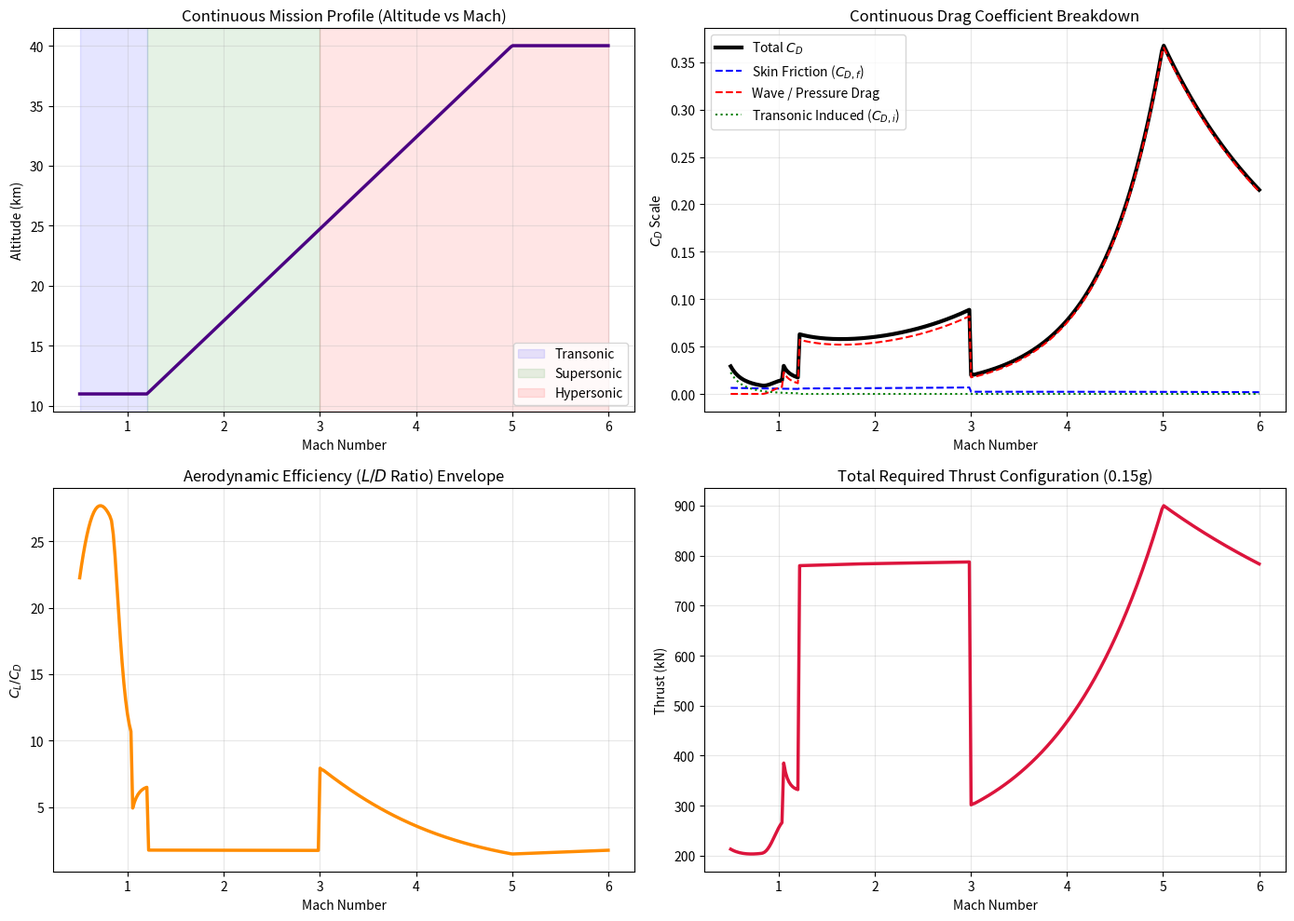

Write Python code to recreate this figure.
# -*- coding: utf-8 -*-
"""
Created on Tue May 19 11:08:28 2026

@author: SID-DRW
"""

import numpy as np
import matplotlib.pyplot as plt

# =============================================================================
# 1. GLOBAL VEHICLE INPUT DATA & CONSTANTS
# =============================================================================
G = 9.81
R_GAS = 287.05
GAMMA = 1.4

# Shared Geometric and Mass Properties
W_TOG = 111389.645     # Aircraft gross weight (kg)
S_PLAN = 425.682       # Planform wing area (m2)
S_WET = 1188.937       # Total wetted area (m2)
MAC = 21.0             # Mean Aerodynamic Chord (m)
L_REF = 35.0           # Characteristic length for high-speed Reynolds calculations (m)
IF = 1.05              # Interference factor (+5%)
ACCEL_G_TARGET = 0.15  # Target acceleration (g)

# Wing Geometry for Wave Drag Estimation
t_over_c = 0.05        # 5% relative thickness
sweep_deg = 35.0       # 35 degrees wing sweep
sweep_rad = np.radians(sweep_deg)
AR = 7.0               # Standard aspect ratio reference

# Continuous Mach Range from Sub/Transonic up to Hypersonic
mach_range = np.linspace(0.5, 6.0, 300)

# =============================================================================
# 2. FLIGHT PROFILE & ATMOSPHERE ENGINE
# =============================================================================
def get_flight_profile(M):
    """
    Defines a unified, continuous flight profile (Altitude as a function of Mach).
    - Mach 0.5 to 1.2: Cruising/accelerating at a standard 11 km.
    - Mach 1.2 to 5.0: Linear climb from 11 km to 40 km.
    - Mach 5.0 to 6.0: Stratospheric hypersonic cruise/climb cap at 40 km.
    """
    if M < 1.2:
        return 11000.0
    elif M <= 5.0:
        return 11000.0 + (M - 1.2) * ((40000.0 - 11000.0) / (5.0 - 1.2))
    else:
        return 40000.0

def get_atmosphere(alt_m):
    """Calculates air density (rho) and temperature (T) using the ISA model up to 40km."""
    g0 = 9.80665
    P0 = 101325.0
    T0 = 288.15
    
    L1 = -0.0065
    h11 = 11000.0
    T11 = T0 + L1 * h11
    P11 = P0 * (T11 / T0)**(-g0 / (L1 * R_GAS))
    
    h20 = 20000.0
    T20 = T11
    P20 = P11 * np.exp(-g0 * (h20 - h11) / (R_GAS * T11))
    L3 = 0.0010
    
    if alt_m <= 11000.0:
        T = T0 + L1 * alt_m
        P = P0 * (T / T0)**(-g0 / (L1 * R_GAS))
    elif alt_m <= 25000.0:
        T = T11
        P = P11 * np.exp(-g0 * (alt_m - h11) / (R_GAS * T))
    elif alt_m <= 40000.0:
        T = T20 + L3 * (alt_m - h20)
        P = P20 * (T / T20)**(-g0 / (max(1e-4, L3) * R_GAS))
    else:
        T = 216.65
        P = 1000.0
        
    rho = P / (R_GAS * T)
    return rho, T

def get_reynolds(rho, v, temp, chord):
    """Calculates the Reynolds number using Sutherland's law for dynamic viscosity."""
    mu_0 = 1.7894e-5
    T_0 = 273.15
    S_suth = 110.4
    mu = mu_0 * (temp / T_0)**1.5 * (T_0 + S_suth) / (temp + S_suth)
    return (rho * v * chord) / mu

# =============================================================================
# 3. CONTINUOUS CONTINUUM LOOP
# =============================================================================
results = {
    'mach': [], 'alt': [], 'cl': [], 'alpha': [], 'cd': [], 
    'cd_f': [], 'cd_wave': [], 'cd_induced': [], 'ld': [], 'thrust': []
}

for M in mach_range:
    alt = get_flight_profile(M)
    rho, T = get_atmosphere(alt)
    a = np.sqrt(GAMMA * R_GAS * T)
    V = M * a
    q = 0.5 * rho * V**2
    
    # Core Lift requirement (Lift = Weight)
    cl_needed = (W_TOG * G) / (q * S_PLAN)
    
    # -------------------------------------------------------------------------
    # AERODYNAMIC REGIME SWITCHING LOGIC
    # -------------------------------------------------------------------------
    
    # --- REGIME 1: TRANSONIC / LOW SUPERSONIC (M < 1.2) ---
    if M < 1.2:
        # Skin Friction (Turbulent with basic compressibility correction)
        Re_dyn = get_reynolds(rho, V, T, MAC)
        cf_inc = 0.455 / (np.log10(Re_dyn)**2.58)
        cf_comp = cf_inc / (1 + 0.12 * M**2)**0.5
        cd_f = cf_comp * IF * (S_WET / S_PLAN)
        
        # Empirical Transonic Wave Drag (Lock/Korn Method)
        M_crit = 0.9 - 1.2 * t_over_c - 0.1 * (1 - np.cos(sweep_rad))
        M_peak = 1.05
        if M < M_crit:
            cd_wave = 0.0
        elif M <= M_peak:
            amplitude = 20 * (t_over_c**2.5) * np.cos(sweep_rad)**2
            cd_wave = amplitude * np.sin((M - M_crit) / (M_peak - M_crit) * (np.pi / 2))**2
        else:
            amplitude_peak = 20 * (t_over_c**2.5) * np.cos(sweep_rad)**2
            cd_wave = amplitude_peak / np.sqrt(max(0.1, M**2 - 1.0))
            
        # Induced Drag (Oswald drops inside shock domain)
        e_oswald = 0.85 - 0.02 * M
        cd_induced = (cl_needed**2) / (np.pi * AR * e_oswald)
        
        # Back-calculate effective Alpha (Degrees) using linear lift-slope approximation
        alpha_deg = np.degrees(cl_needed / (2 * np.pi * AR / (AR + 2)))

    # --- REGIME 2: PURE SUPERSONIC (1.2 <= M < 3.0) ---
    elif M < 3.0:
        # Skin Friction (Standard Schlichting boundary layer)
        Re_dyn = get_reynolds(rho, V, T, MAC)
        cf = 0.455 / (np.log10(Re_dyn)**2.58)
        cd_f = cf * IF * (S_WET / S_PLAN)
        
        # Supersonic Wave Drag based on non-linear numerical trend matching
        alpha_rad = np.sqrt((cl_needed**0.75) / 2)
        cd_wave = 2 * np.sin(alpha_rad)**3
        cd_induced = 0.0  # Combined directly within supersonic wave drag formulation
        alpha_deg = np.degrees(alpha_rad)

    # --- REGIME 3: HYPERSONIC EXTRACTION (M >= 3.0) ---
    else:
        # Viscous Skin Friction (High-Speed Flat Plate Reynolds Analogy with Inversion Factor)
        Re_dyn = get_reynolds(rho, V, T, L_REF)
        cf = (0.074 / (Re_dyn**(0.2))) * ((1 / (1 + 0.15 * M**2))**0.58)
        cd_f = cf * 2.0  # Upper + lower reference bounds alignment
        
        # Wave/Pressure Drag from High-Speed Linearized Supersonic Slope Expansion
        cl_alpha = 4.0 / np.sqrt(M**2 - 1.0)
        alpha_rad = cl_needed / cl_alpha
        cd_wave = cl_needed * alpha_rad
        cd_induced = 0.0  # Contained inside pressure domain coupling
        alpha_deg = np.degrees(alpha_rad)

    # -------------------------------------------------------------------------
    # TOTALS & FORCE CALCULATIONS
    # -------------------------------------------------------------------------
    cd_total = cd_f + cd_wave + cd_induced
    drag_force = q * S_PLAN * cd_total
    thrust_req = drag_force + (W_TOG * ACCEL_G_TARGET * G)
    
    # Store Arrays
    results['mach'].append(M)
    results['alt'].append(alt / 1000) # In km
    results['cl'].append(cl_needed)
    results['alpha'].append(alpha_deg)
    results['cd'].append(cd_total)
    results['cd_f'].append(cd_f)
    results['cd_wave'].append(cd_wave)
    results['cd_induced'].append(cd_induced)
    results['ld'].append(cl_needed / cd_total)
    results['thrust'].append(thrust_req / 1000) # In kN

# =============================================================================
# 4. CONTINUOUS FLIGHT ENVELOPE VISUALIZATION
# =============================================================================
fig, axs = plt.subplots(2, 2, figsize=(14, 10))

# Plot 1: Combined Flight Profile (Altitude Tracking)
axs[0, 0].plot(results['mach'], results['alt'], color='indigo', lw=2.5)
axs[0, 0].set_title('Continuous Mission Profile (Altitude vs Mach)')
axs[0, 0].set_ylabel('Altitude (km)')
axs[0, 0].axvspan(0.5, 1.2, alpha=0.1, color='blue', label='Transonic')
axs[0, 0].axvspan(1.2, 3.0, alpha=0.1, color='green', label='Supersonic')
axs[0, 0].axvspan(3.0, 6.0, alpha=0.1, color='red', label='Hypersonic')
axs[0, 0].legend()

# Plot 2: Comprehensive Drag Coefficient Breakdown
axs[0, 1].plot(results['mach'], results['cd'], color='black', lw=3, label='Total $C_D$')
axs[0, 1].plot(results['mach'], results['cd_f'], color='blue', ls='--', label='Skin Friction ($C_{D,f}$)')
axs[0, 1].plot(results['mach'], results['cd_wave'], color='red', ls='--', label='Wave / Pressure Drag')
axs[0, 1].plot(results['mach'], results['cd_induced'], color='green', ls=':', label='Transonic Induced ($C_{D,i}$)')
axs[0, 1].set_title('Continuous Drag Coefficient Breakdown')
axs[0, 1].set_ylabel('$C_D$ Scale')
axs[0, 1].legend()

# Plot 3: Aerodynamic Efficiency (L/D Ratio)
axs[1, 0].plot(results['mach'], results['ld'], color='darkorange', lw=2.5)
axs[1, 0].set_title('Aerodynamic Efficiency ($L/D$ Ratio) Envelope')
axs[1, 0].set_ylabel('$C_L / C_D$')

# Plot 4: Total Mission Thrust Requirements
axs[1, 1].plot(results['mach'], results['thrust'], color='crimson', lw=2.5)
axs[1, 1].set_title('Total Required Thrust Configuration (0.15g)')
axs[1, 1].set_ylabel('Thrust (kN)')

# Global layout settings across all frames
for ax in axs.flat:
    ax.set_xlabel('Mach Number')
    ax.grid(True, alpha=0.3)

plt.tight_layout()
plt.show()
